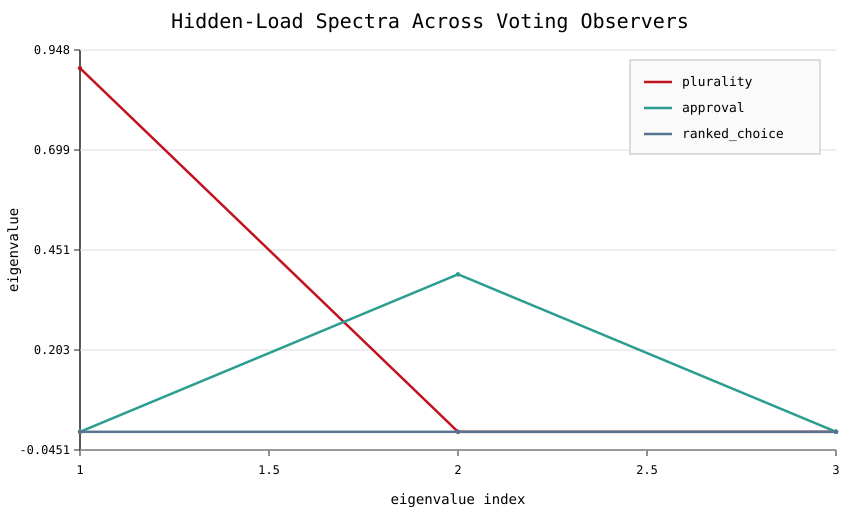

The table this chart was drawn from, first rows:
observer, eigen_index, eigenvalue
plurality, 1, 0.9024
approval, 1, 4.510281037539698e-16
approval, 2, 0.3909
ranked_choice, 1, -1.057168810200887e-15
ranked_choice, 2, 7.934490876672873e-16
ranked_choice, 3, 2.151098864396366e-15
